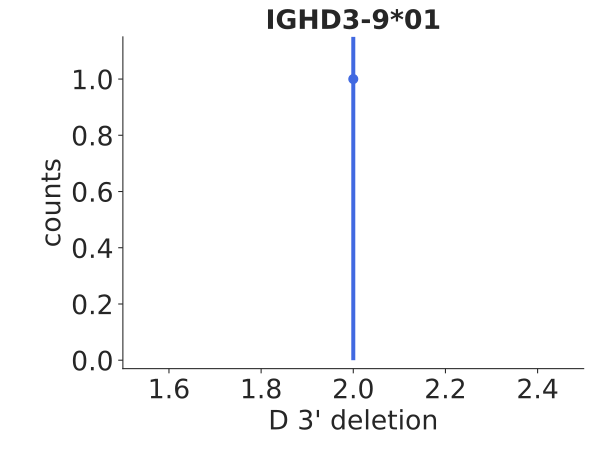

The table this chart was drawn from, first rows:
bin_low_edge, contents, binlabel, error
0.5, 0.0, , 0.0
1.5, 1.0, , 1.0
2.5, 0.0, , 0.0
